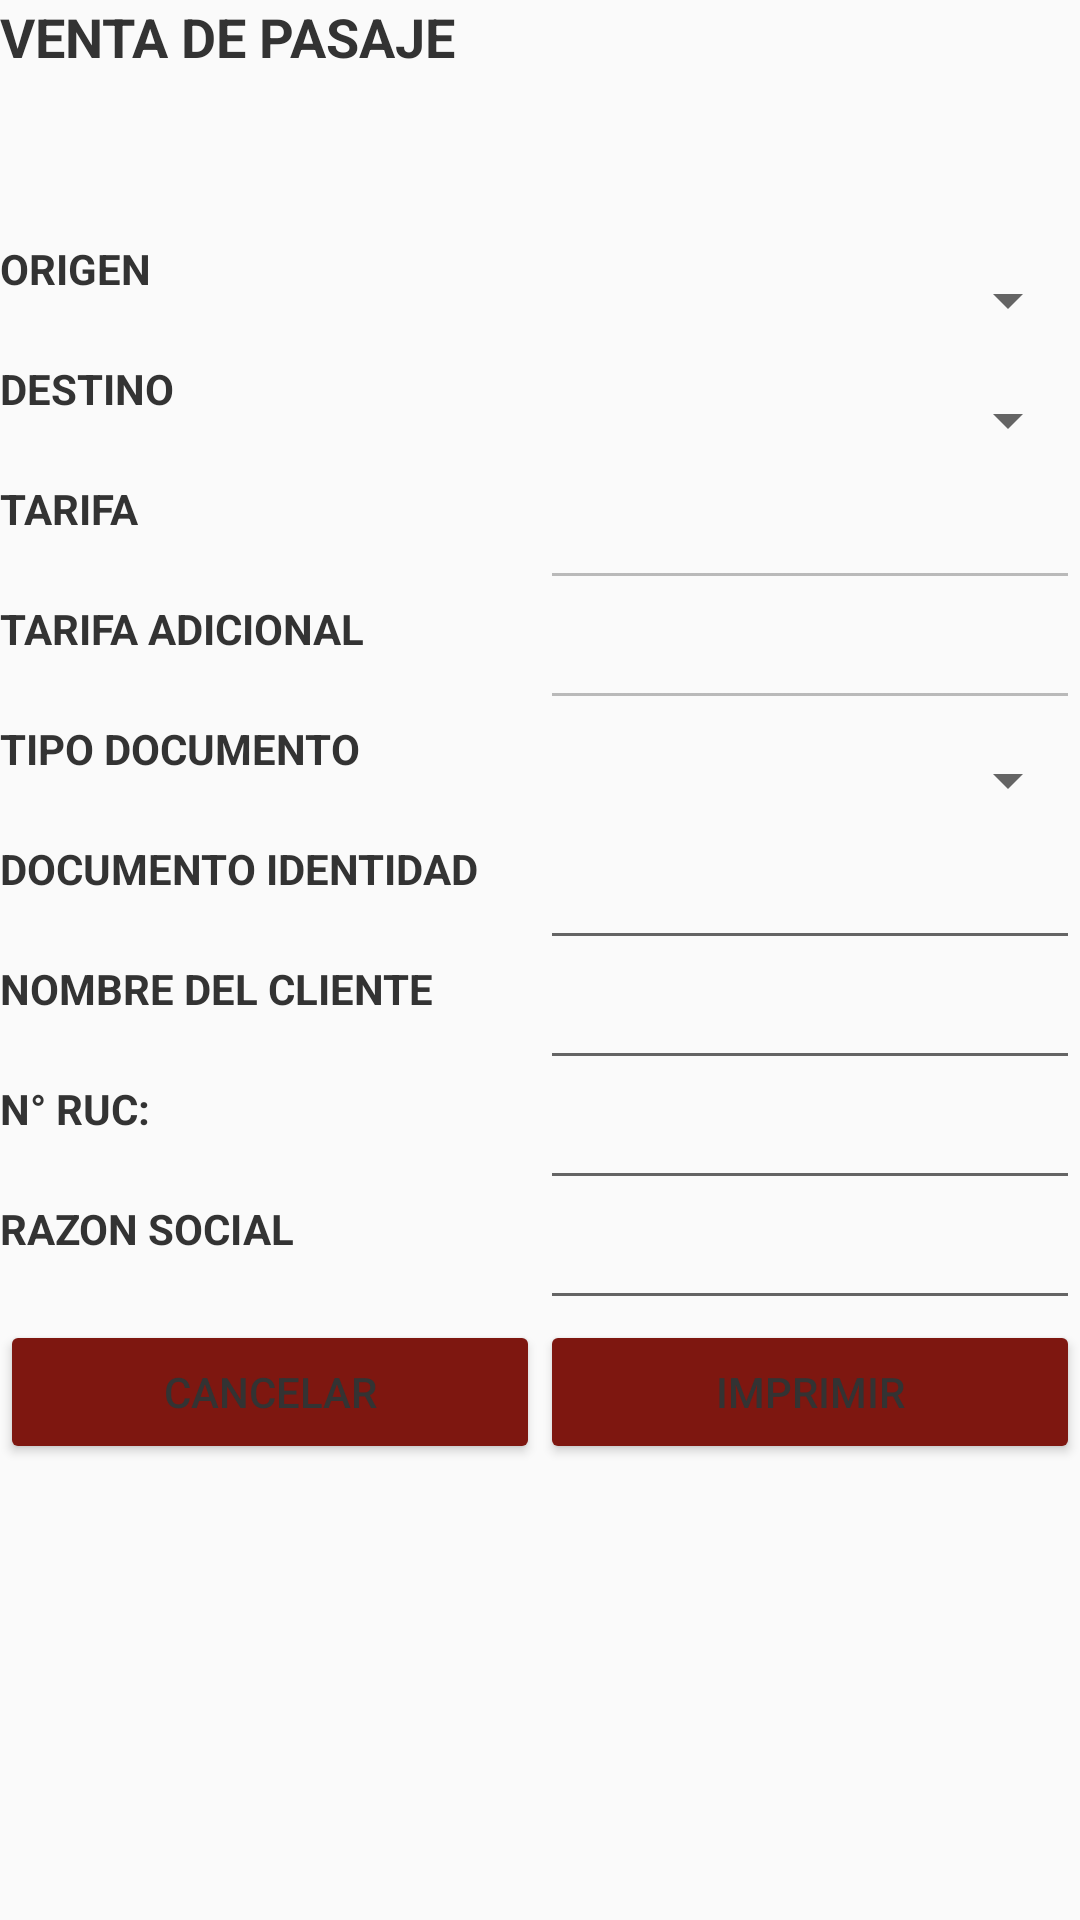

This screen was rendered from an Android layout file. Write that file and the resources it references.
<!-- AndroidManifest.xml: application theme AppTheme -->
<!-- res/layout/boleto_dialog.xml -->
<?xml version="1.0" encoding="utf-8"?>
<LinearLayout xmlns:android="http://schemas.android.com/apk/res/android"
    android:orientation="horizontal" android:layout_width="match_parent"
    android:layout_height="match_parent"
    android:layout_margin="10dp">
    <LinearLayout
        android:orientation="vertical" android:layout_width="0dp"
        android:layout_weight="1"
        android:layout_height="match_parent">

        <TextView
            android:layout_width="match_parent"
            android:layout_height="40dp"
            android:textSize="18dp"
            android:layout_marginBottom="40dp"
            android:text="VENTA DE PASAJE"
            android:textStyle="bold"/>

        <TextView
            android:id="@+id/textView"
            android:layout_width="match_parent"
            android:layout_height="40dp"
            android:text="ORIGEN"
            android:textStyle="bold"/>

        <TextView
            android:id="@+id/textView2"
            android:layout_width="match_parent"
            android:layout_height="40dp"
            android:text="DESTINO"
            android:textStyle="bold"/>

        <TextView
            android:id="@+id/textView3"
            android:layout_width="match_parent"
            android:layout_height="40dp"
            android:text="TARIFA"
            android:textStyle="bold"/>
        <TextView
            android:id="@+id/TextView_adicional_Vip"
            android:layout_width="match_parent"
            android:layout_height="40dp"
            android:text="TARIFA ADICIONAL"
            android:textStyle="bold"/>
        <TextView
            android:id="@+id/textView6"
            android:layout_width="match_parent"
            android:layout_height="40dp"
            android:text="TIPO DOCUMENTO"
            android:textStyle="bold"/>

        <TextView
            android:id="@+id/textView5"
            android:layout_width="match_parent"
            android:layout_height="40dp"
            android:text="DOCUMENTO IDENTIDAD"
            android:textStyle="bold" />

        <TextView
            android:id="@+id/textView4"
            android:layout_width="match_parent"
            android:layout_height="40dp"
            android:text="NOMBRE DEL CLIENTE"
            android:textStyle="bold"/>

        <TextView
            android:id="@+id/textView8"
            android:layout_width="match_parent"
            android:layout_height="40dp"
            android:text="N° RUC:"
            android:textStyle="bold" />

        <TextView
            android:id="@+id/textView7"
            android:layout_width="match_parent"
            android:layout_height="40dp"
            android:text="RAZON SOCIAL"
            android:textStyle="bold"/>

        <Button
            android:id="@+id/button_cancelarVentaboleto"
            android:layout_width="match_parent"
            android:layout_height="wrap_content"
            android:text="Cancelar" />
    </LinearLayout>
    <LinearLayout
        android:orientation="vertical" android:layout_width="0dp"
        android:layout_weight="1"
        android:layout_height="match_parent">

        <TextView
            android:layout_width="match_parent"
            android:layout_height="40dp"
            android:layout_marginBottom="40dp"
            android:text="" />

        <Spinner
            android:id="@+id/spinner_origen"
            android:layout_width="match_parent"
            android:layout_height="40dp" />

        <Spinner
            android:id="@+id/spinner_destino"
            android:layout_width="match_parent"
            android:layout_height="40dp" />

        <EditText
            android:id="@+id/editText_tarifa"
            android:layout_width="match_parent"
            android:layout_height="40dp"
            android:ems="10"
            android:inputType="numberDecimal"
            android:enabled="false"
            android:text="" />
        <EditText
            android:id="@+id/editText_tarifa_adicional_vip"
            android:layout_width="match_parent"
            android:layout_height="40dp"
            android:ems="10"
            android:inputType="numberDecimal"
            android:enabled="false"
            android:text="" />

        <Spinner
            android:id="@+id/spinner_tipoDocu"
            android:layout_width="match_parent"
            android:layout_height="40dp" />

        <EditText
            android:id="@+id/editText_dni"
            android:layout_width="match_parent"
            android:layout_height="40dp"
            android:ems="10"
            android:inputType="number" />

        <EditText
            android:id="@+id/editText_nombreCliente"
            android:layout_width="match_parent"
            android:layout_height="40dp"
            android:ems="10"
            android:inputType="text" />

        <EditText
            android:id="@+id/editText_RUC"
            android:layout_width="match_parent"
            android:layout_height="40dp"
            android:ems="10"
            android:inputType="number" />

        <EditText
            android:id="@+id/editText_RazonSocial"
            android:layout_width="match_parent"
            android:layout_height="40dp"
            android:ems="10"
            android:inputType="textCapCharacters" />

        <Button
            android:id="@+id/button_imprimirBoleto"
            android:layout_width="match_parent"
            android:layout_height="wrap_content"
            android:text="Imprimir" />
    </LinearLayout>



</LinearLayout>
<!-- resources referenced by this layout -->
<resources>
  <style name="AppTheme" parent="Theme.AppCompat.Light.DarkActionBar">
          
          <item name="colorPrimary">@color/colorPrimary</item>
          <item name="colorPrimaryDark">@color/colorPrimaryDark</item>
          <item name="colorAccent">@color/colorAccent</item>
  
          <item name="colorButtonNormal">@color/colorPrimary</item>
          <item name="colorControlHighlight">@color/colorAccent</item>
          <item name="android:textColor">#333333</item>
      </style>
  <color name="colorPrimary">#7e1710</color>
  <color name="colorPrimaryDark">#ea3237</color>
  <color name="colorAccent">@android:color/darker_gray</color>
</resources>
